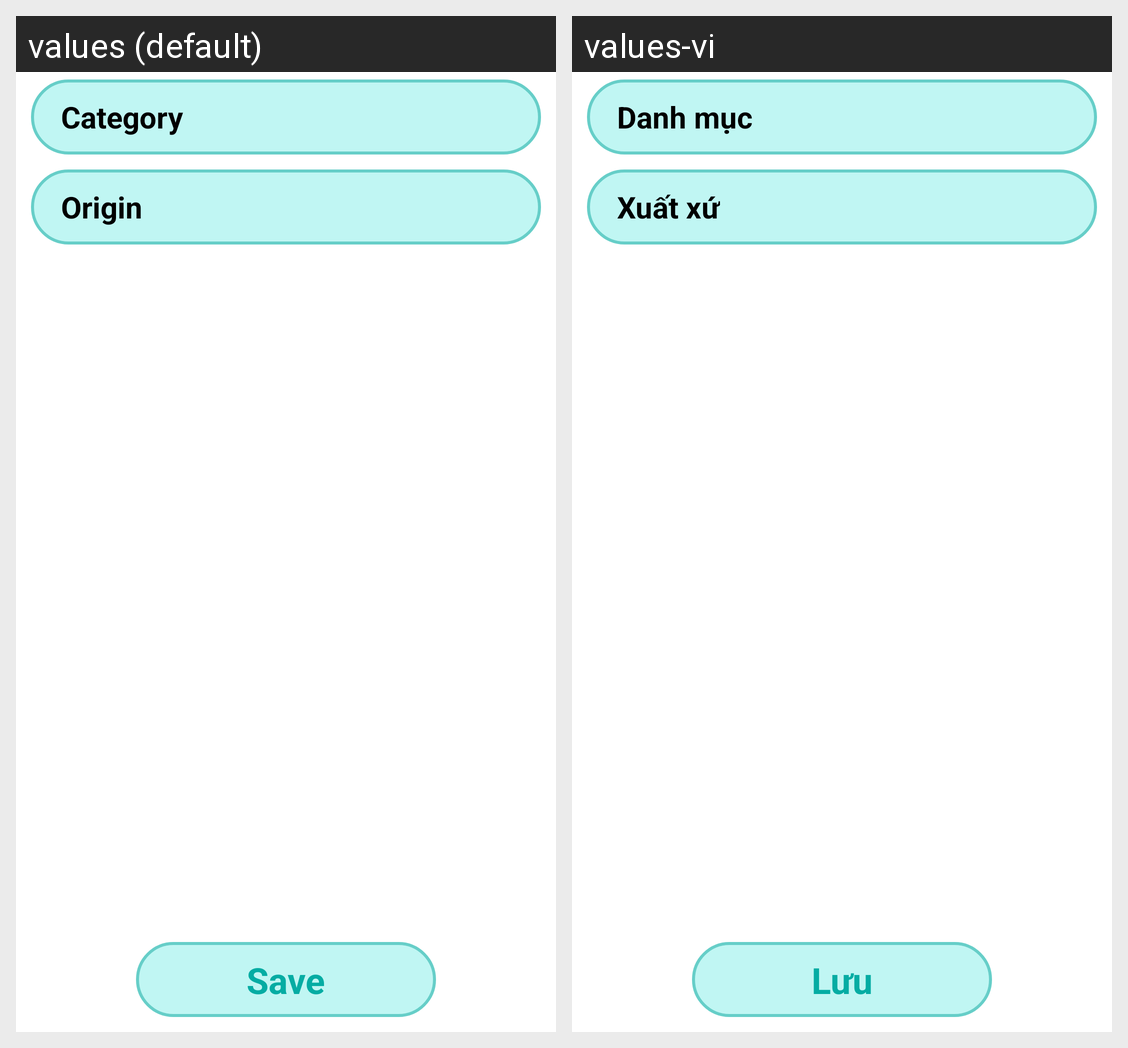

The same Android screen rendered under two of its app's locales, left to right. List the strings drawn on it with the default value and each locale's translation.
Android screen res/layout/activity_category_management.xml rendered under 2 locales, left to right: values (default), values-vi. Device: Nexus 5 (rendered at 1080×1920; each locale shown at half size, 540×960, under a caption strip naming it); theme Theme.MidtermProject.
Strings drawn on this screen, with the default value and each locale's value (text and hints the layout hard-codes, and strings that could not be matched under every locale, appear in the picture but are not listed):

app_product_category_name
  values: Category
  values-vi: Danh mục

app_product_category_origin
  values: Origin
  values-vi: Xuất xứ

app_button_save
  values: Save
  values-vi: Lưu
